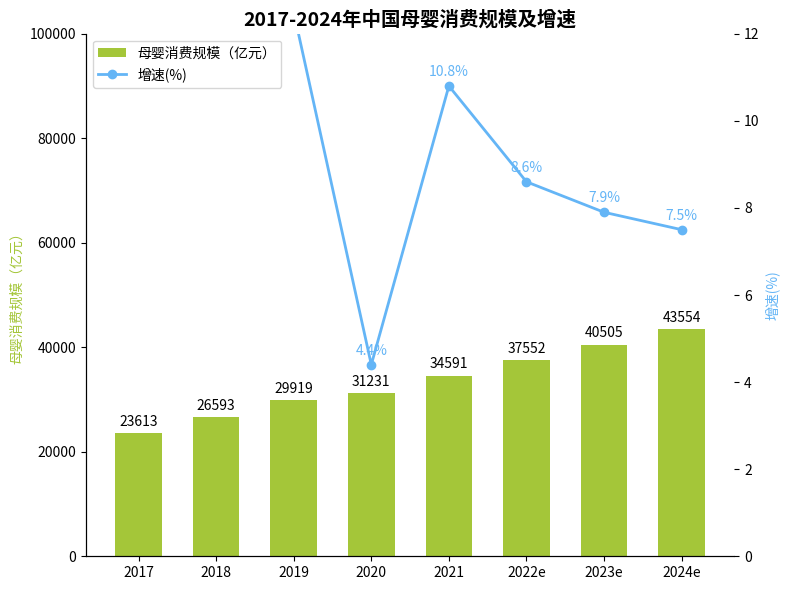

The script that saved this image:
import matplotlib.pyplot as plt
import numpy as np

# 年份
years = ["2017", "2018", "2019", "2020", "2021", "2022e", "2023e", "2024e"]
# 母婴消费规模（亿元）
market_size = [23613, 26593, 29919, 31231, 34591, 37552, 40505, 43554]
# 增速（%）
growth_rate = [12.4, 12.6, 12.5, 4.4, 10.8, 8.6, 7.9, 7.5]

# 创建画布和子图，双y轴
fig, ax1 = plt.subplots(figsize=(8, 6))
ax2 = ax1.twinx()

ax1.set_ylim(0, 100000)
ax2.set_ylim(0, 12)

# 绘制母婴消费规模柱状图
x = np.arange(len(years))
bar_width = 0.6
bars = ax1.bar(x, market_size, width=bar_width, color="#A4C639", label="母婴消费规模（亿元）")

# 绘制增速折线图
line, = ax2.plot(x, growth_rate, marker='o', color="#64B5F6", label="增速(%)", linewidth=2)

# 添加母婴消费规模数据标注
for bar in bars:
    height = bar.get_height()
    ax1.annotate(f'{height}',
                xy=(bar.get_x() + bar.get_width() / 2, height),
                xytext=(0, 3),  # 标注位置调整
                textcoords="offset points",
                ha='center', va='bottom')

# 添加增速数据标注
for x_val, y_val in zip(x, growth_rate):
    ax2.annotate(f'{y_val}%',
                xy=(x_val, y_val),
                xytext=(0, 5),  # 标注位置调整
                textcoords='offset points',
                ha='center', va='bottom',
                color="#64B5F6")

# 设置x轴刻度和标签
ax1.set_xticks(x)
ax1.set_xticklabels(years)
# 设置y轴标签
ax1.set_ylabel("母婴消费规模（亿元）", color="#A4C639")
ax2.set_ylabel("增速(%)", color="#64B5F6")
# 设置标题
ax1.set_title("2017-2024年中国母婴消费规模及增速", fontsize=14, fontweight="bold")

# 合并图例
handles, labels = ax1.get_legend_handles_labels()
handles.append(line)
labels.append(line.get_label())
ax1.legend(handles, labels, loc='upper left')

# 美化图表，隐藏顶部和右侧边框（针对 ax1 和 ax2 ）
for spine in ["top", "right"]:
    ax1.spines[spine].set_visible(False)
    ax2.spines[spine].set_visible(False)

plt.tight_layout()  # 自动调整布局
plt.show()
